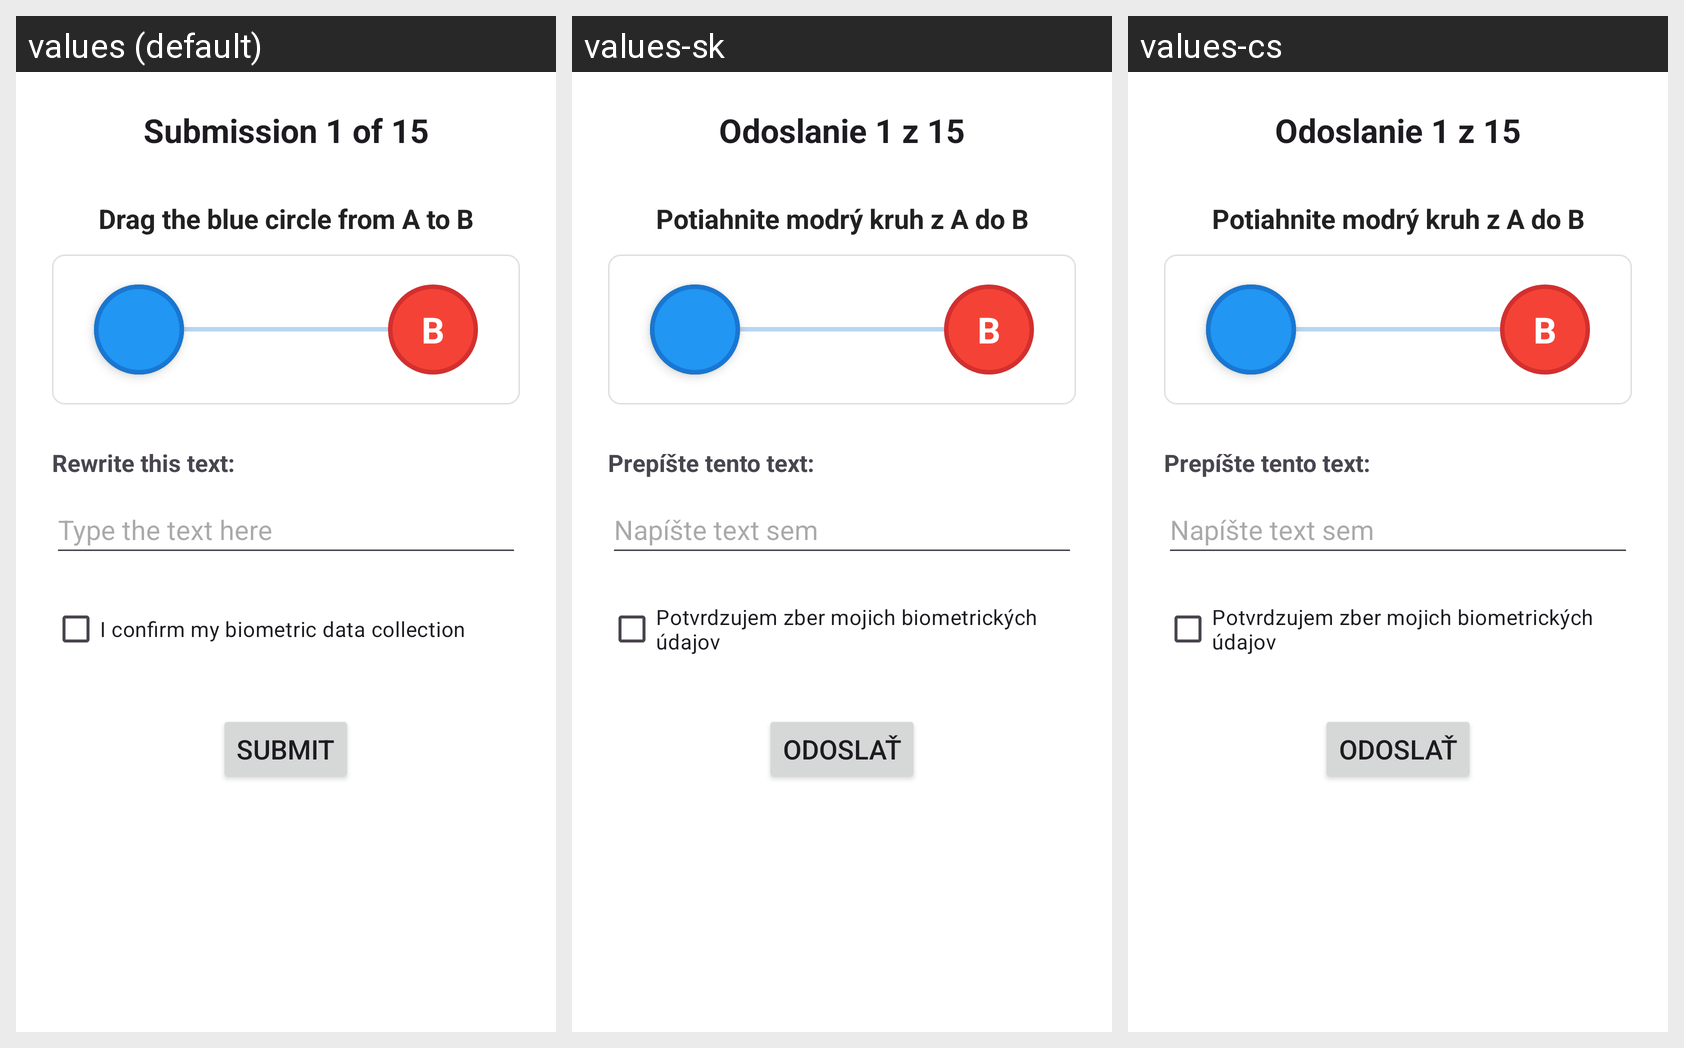

Locale-by-locale string values for the Android screen shown in this grid:
Android screen res/layout/submission_activity.xml rendered under 3 locales, left to right: values (default), values-sk, values-cs. Device: Nexus 5 (rendered at 1080×1920; each locale shown at half size, 540×960, under a caption strip naming it); theme Theme.Behavica.
Strings drawn on this screen, with the default value and each locale's value (text and hints the layout hard-codes, and strings that could not be matched under every locale, appear in the picture but are not listed):

submission_default
  values: Submission 1 of 15
  values-sk: Odoslanie 1 z 15
  values-cs: Odoslanie 1 z 15

drag_instruction
  values: Drag the blue circle from A to B
  values-sk: Potiahnite modrý kruh z A do B
  values-cs: Potiahnite modrý kruh z A do B

rewrite_instruction
  values: Rewrite this text:
  values-sk: Prepíšte tento text:
  values-cs: Prepíšte tento text:

type_text_hint
  values: Type the text here
  values-sk: Napíšte text sem
  values-cs: Napíšte text sem

biometric_consent_submission
  values: I confirm my biometric data collection
  values-sk: Potvrdzujem zber mojich biometrických údajov
  values-cs: Potvrdzujem zber mojich biometrických údajov

submit
  values: Submit
  values-sk: Odoslať
  values-cs: Odoslať
